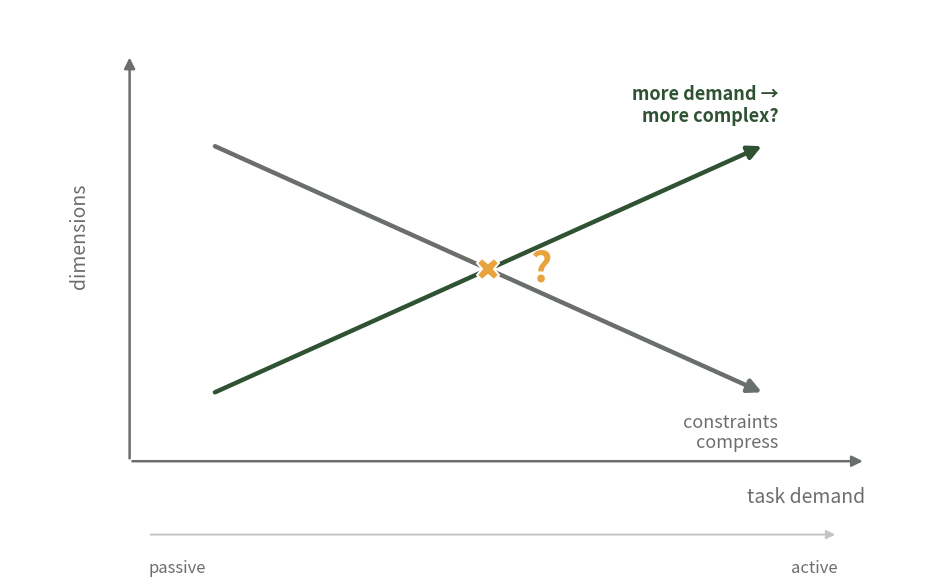

The matplotlib source for this figure:
"""'Intuitive prediction' bridge-slide figure: two arrows crossing exactly at
center, one rising (more demand -> more complex?), one falling (constraints
compress), with a passive->active axis underneath. Transparent for the slide."""
import matplotlib
matplotlib.use("Agg")
import matplotlib.pyplot as plt
from matplotlib.patches import FancyArrowPatch

GREEN="#2f5233"; GREY="#6b6f6b"; ORANGE="#E8A33D"; FAINT="#c2c6c2"

fig, ax = plt.subplots(figsize=(9.5, 6.0))
ax.set_xlim(0, 10); ax.set_ylim(0, 10); ax.axis("off")

# plot region the two lines live in
x0, x1 = 2.2, 8.2          # shared x-span of both arrows
ylo, yhi = 3.2, 7.6        # low and high y of the crossing lines
# rising line: (x0,ylo) -> (x1,yhi);  falling line: (x0,yhi) -> (x1,ylo)
# they cross exactly at the midpoint:
cx, cy = (x0+x1)/2, (ylo+yhi)/2   # = (5.2, 5.4)

# --- axes ---
ax.add_patch(FancyArrowPatch((1.3,2.0),(1.3,9.2),arrowstyle="-|>",mutation_scale=16,lw=1.8,color=GREY))
ax.add_patch(FancyArrowPatch((1.3,2.0),(9.3,2.0),arrowstyle="-|>",mutation_scale=16,lw=1.8,color=GREY))
ax.text(0.75,6.0,"dimensions",rotation=90,va="center",ha="center",fontsize=14,color=GREY)
ax.text(9.3,1.55,"task demand",va="top",ha="right",fontsize=14,color=GREY)

# --- the two diverging arrows (cross exactly at cx,cy) ---
ax.add_patch(FancyArrowPatch((x0,ylo),(x1,yhi),arrowstyle="-|>",mutation_scale=20,lw=3.2,color=GREEN))
ax.add_patch(FancyArrowPatch((x0,yhi),(x1,ylo),arrowstyle="-|>",mutation_scale=20,lw=3.2,color=GREY))

# labels anchored at each arrow's head
ax.text(x1+0.15, yhi+0.35, "more demand →\nmore complex?", fontsize=13, color=GREEN,
        va="bottom", ha="right", fontweight="bold", linespacing=1.2)
ax.text(x1+0.15, ylo-0.35, "constraints\ncompress", fontsize=13, color=GREY,
        va="top", ha="right", linespacing=1.2)

# --- crossing marker + ? exactly at (cx,cy) ---
ax.plot(cx, cy, marker="X", ms=16, color=ORANGE, zorder=6,
        markeredgecolor="white", markeredgewidth=1.4)
ax.text(cx+0.45, cy, "?", fontsize=30, color=ORANGE, fontweight="bold",
        va="center", ha="left", zorder=7)

# --- passive -> active band under the x-axis ---
ax.add_patch(FancyArrowPatch((1.5,0.7),(9.0,0.7),arrowstyle="-|>",mutation_scale=13,lw=1.4,color=FAINT))
ax.text(1.5,0.25,"passive",fontsize=12,color=GREY,va="top",ha="left")
ax.text(9.0,0.25,"active",fontsize=12,color=GREY,va="top",ha="right")

plt.tight_layout()
fig.savefig("intuition_slide.png",dpi=200,transparent=True,bbox_inches="tight")
fig.savefig("intuition_slide.pdf",transparent=True,bbox_inches="tight")
print("saved intuition_slide.png + .pdf")
